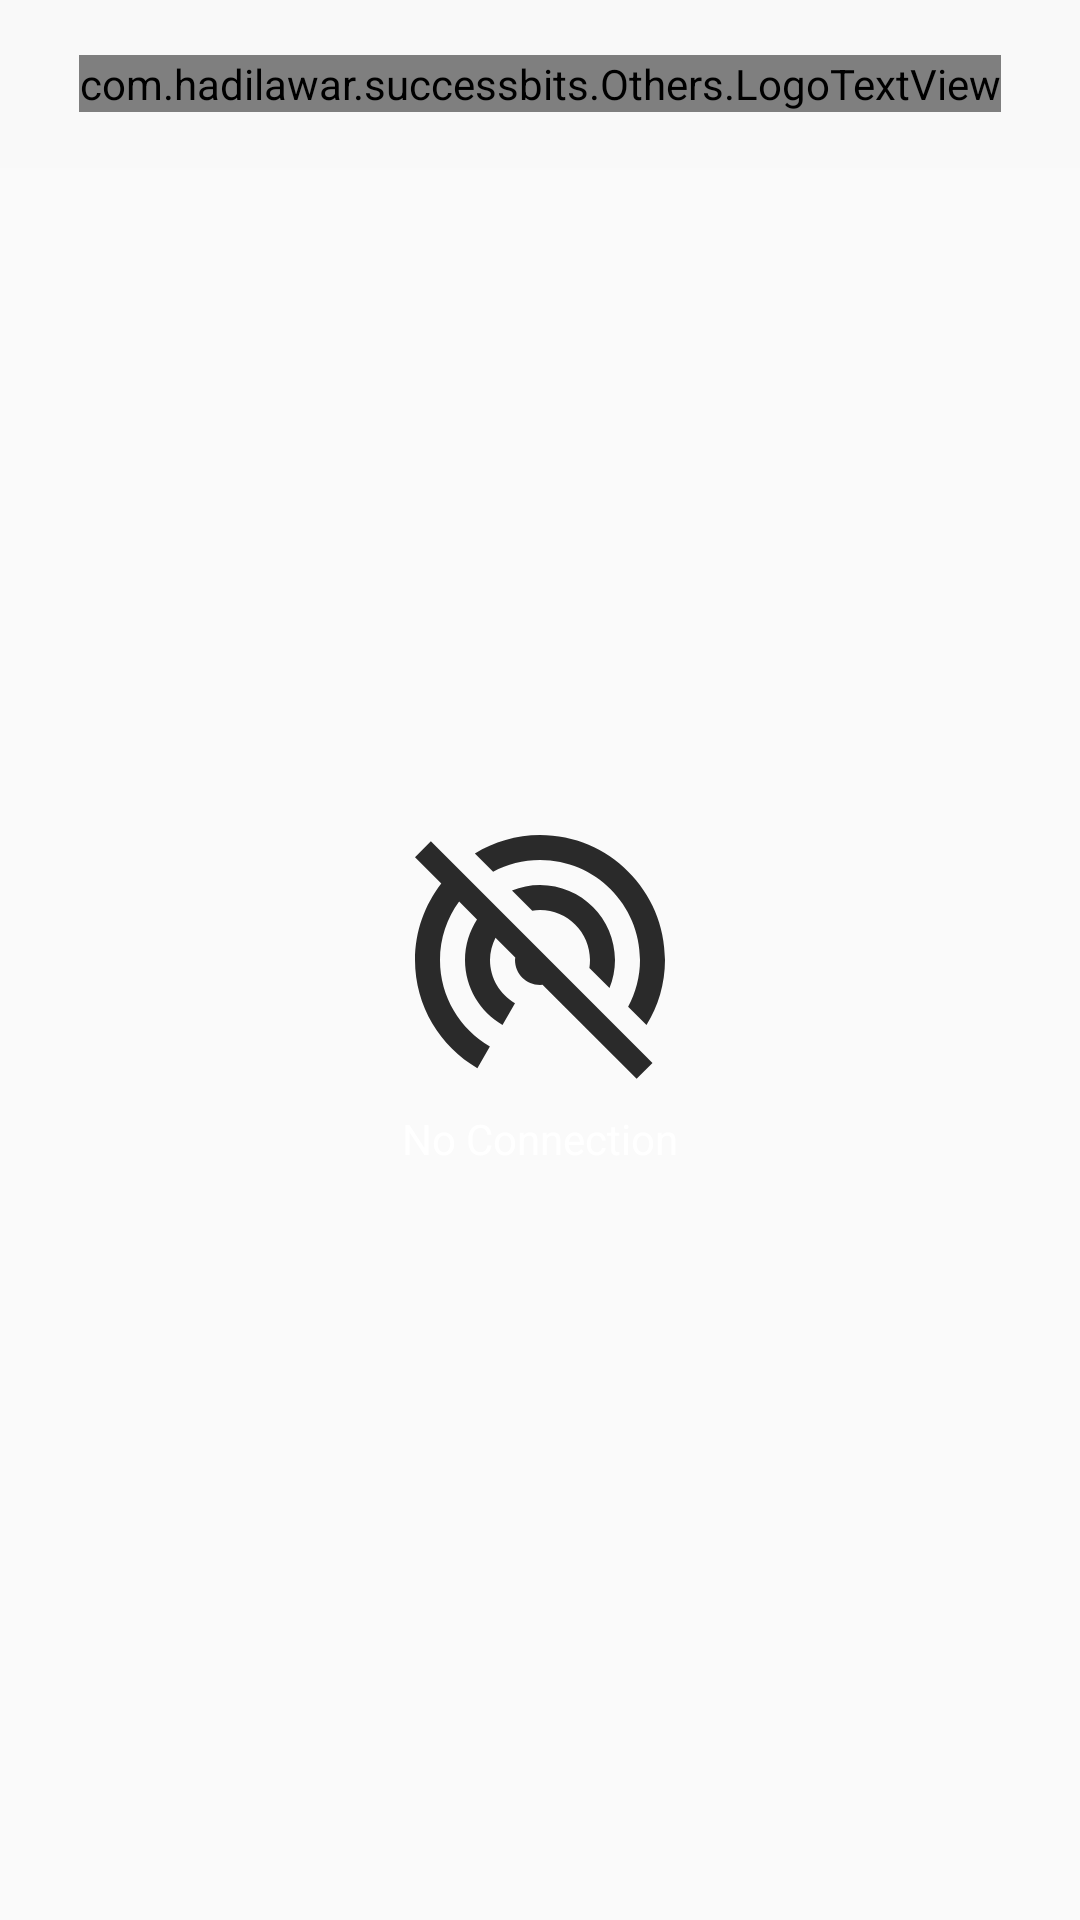

Reconstruct the res/layout file that produces this screen, plus the resources it refers to.
<!-- AndroidManifest.xml: application theme AppTheme -->
<!-- res/layout/activity_main_alternate.xml -->
<?xml version="1.0" encoding="utf-8"?>
<RelativeLayout
    xmlns:android="http://schemas.android.com/apk/res/android"
    xmlns:app="http://schemas.android.com/apk/res-auto"
    android:layout_width="match_parent"
    android:layout_height="match_parent"
    android:id="@+id/alternate"
    >

    <android.support.v7.widget.Toolbar
        android:id="@+id/toolbar"
        android:layout_width="match_parent"
        android:layout_alignParentTop="true"
        android:layout_height="?attr/actionBarSize"
        android:background="#01000000"
        app:theme="@style/CustomActionBar" >

        <com.hadilawar.successbits.Others.LogoTextView
            android:layout_width="wrap_content"
            android:layout_height="wrap_content"
            android:text="Be Infinite"
            android:textStyle="bold"
            android:layout_gravity="center"
            android:textColor="#000"
            android:id="@+id/appnametext"
            android:textSize="25sp"/>

    </android.support.v7.widget.Toolbar>

    <ImageView
        android:layout_width="wrap_content"
        android:layout_height="wrap_content"
        android:layout_centerHorizontal="true"
        android:layout_centerVertical="true"
        android:id="@+id/wifi"
        app:srcCompat="@drawable/wifi"
        />
    <TextView
        android:layout_width="wrap_content"
        android:layout_height="wrap_content"
        android:layout_centerHorizontal="true"
        android:text="No Connection"
        android:layout_marginTop="0dp"
        android:layout_below="@+id/wifi"/>



</RelativeLayout>
<!-- resources referenced by this layout -->
<resources>
  <!-- drawable wifi (drawable) -->
  <vector android:alpha="0.83" android:height="100dp"
      android:viewportHeight="24.0" android:viewportWidth="24.0"
      android:width="100dp" xmlns:android="http://schemas.android.com/apk/res/android">
      <path android:fillColor="#FF000000" android:pathData="M17.56,14.24c0.28,-0.69 0.44,-1.45 0.44,-2.24 0,-3.31 -2.69,-6 -6,-6 -0.79,0 -1.55,0.16 -2.24,0.44l1.62,1.62c0.2,-0.03 0.41,-0.06 0.62,-0.06 2.21,0 4,1.79 4,4 0,0.21 -0.02,0.42 -0.05,0.63l1.61,1.61zM12,4c4.42,0 8,3.58 8,8 0,1.35 -0.35,2.62 -0.95,3.74l1.47,1.47C21.46,15.69 22,13.91 22,12c0,-5.52 -4.48,-10 -10,-10 -1.91,0 -3.69,0.55 -5.21,1.47l1.46,1.46C9.37,4.34 10.65,4 12,4zM3.27,2.5L2,3.77l2.1,2.1C2.79,7.57 2,9.69 2,12c0,3.7 2.01,6.92 4.99,8.65l1,-1.73C5.61,17.53 4,14.96 4,12c0,-1.76 0.57,-3.38 1.53,-4.69l1.43,1.44C6.36,9.68 6,10.8 6,12c0,2.22 1.21,4.15 3,5.19l1,-1.74c-1.19,-0.7 -2,-1.97 -2,-3.45 0,-0.65 0.17,-1.25 0.44,-1.79l1.58,1.58L10,12c0,1.1 0.9,2 2,2l0.21,-0.02 0.01,0.01 7.51,7.51L21,20.23 4.27,3.5l-1,-1z"/>
  </vector>
  <style name="CustomActionBar" parent="@style/ThemeOverlay.AppCompat.Dark.ActionBar">
          <item name="android:windowActionBarOverlay">true</item>
          
          <item name="windowActionBarOverlay">true</item>
      </style>
  <style name="AppTheme" parent="Theme.AppCompat.Light.NoActionBar">
          
          <item name="colorPrimary">@color/colorPrimary</item>
          <item name="colorPrimaryDark">@color/colorPrimaryDark</item>
          <item name="colorAccent">@color/colorAccent</item>
          <item name="android:textColor">#ffffff</item>
      </style>
  <color name="colorPrimary">#48D492</color>
  <color name="colorPrimaryDark">#3BAD77</color>
  <color name="colorAccent">#FF4081</color>
</resources>
